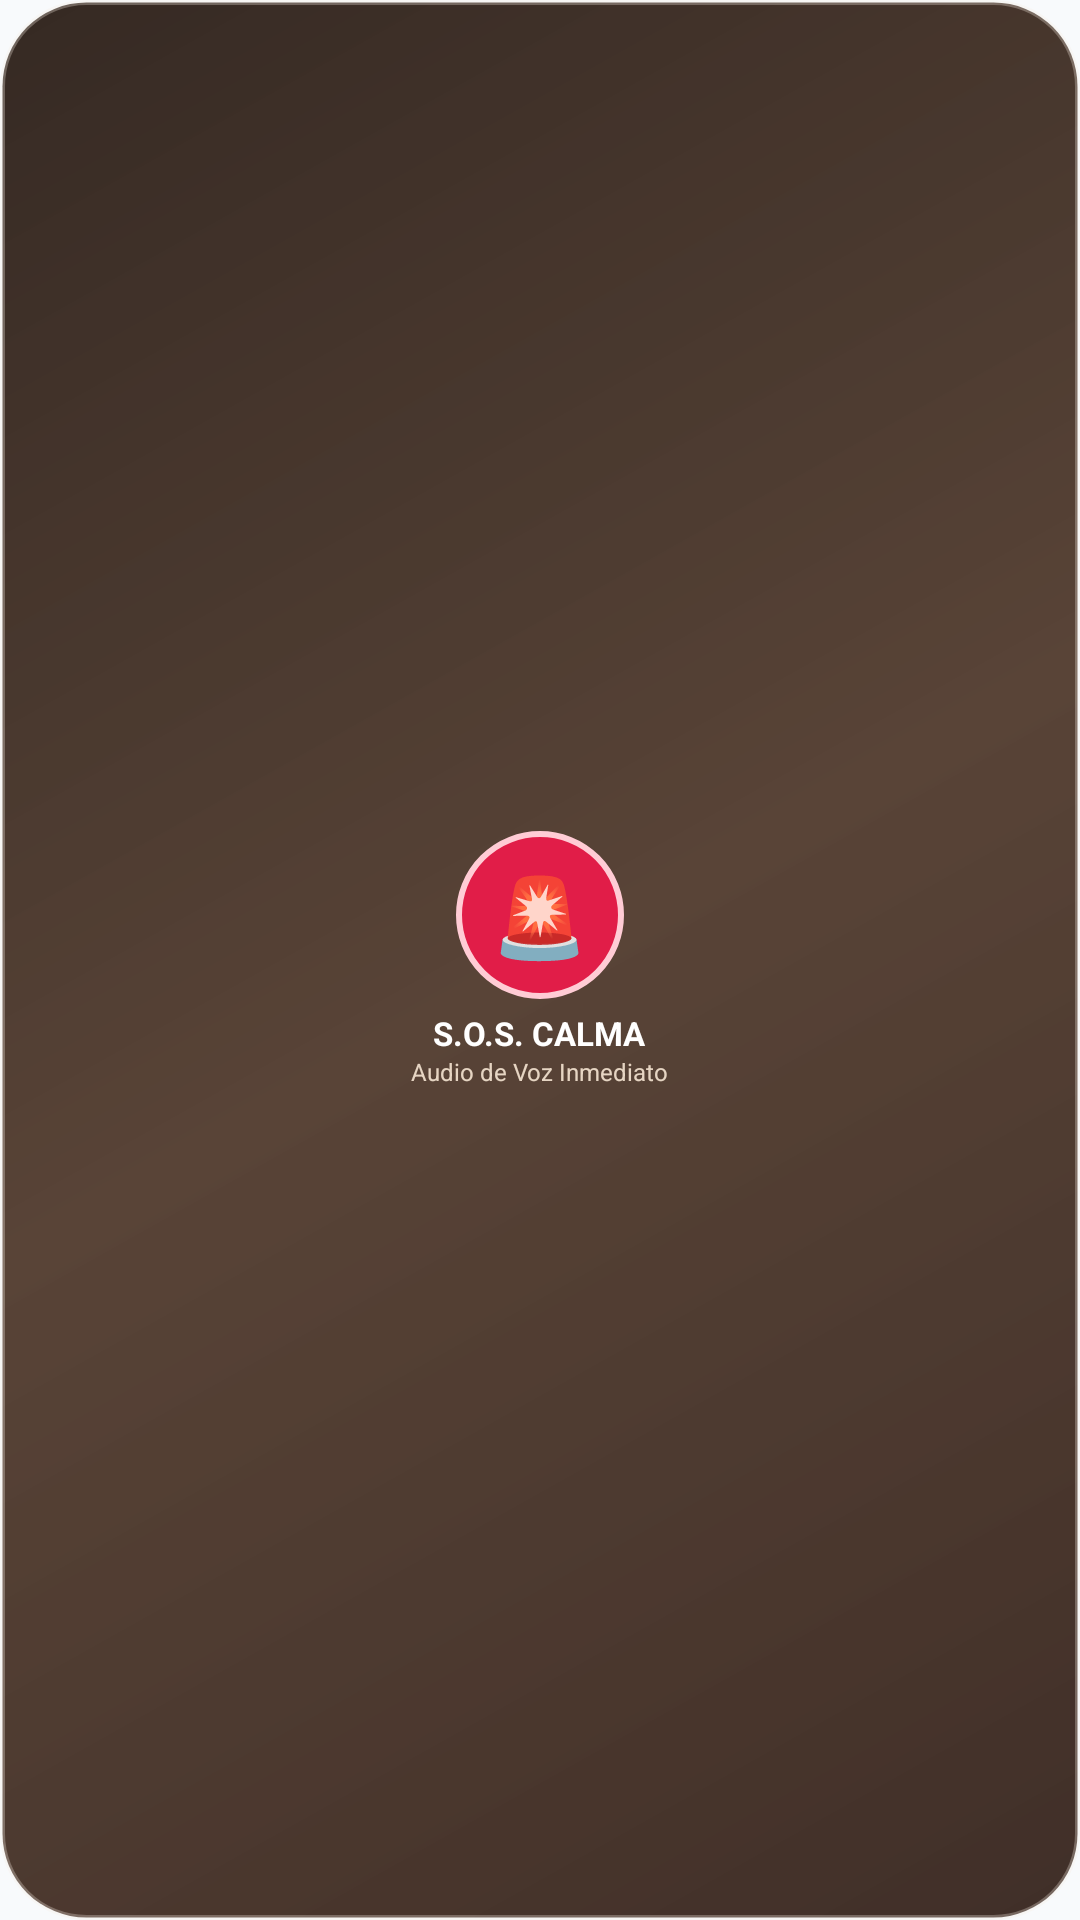

Write the Android layout XML for this screen, with the resource values it uses.
<!-- AndroidManifest.xml: application theme AppTheme -->
<!-- res/layout/panic_widget_layout.xml -->
<?xml version="1.0" encoding="utf-8"?>
<LinearLayout xmlns:android="http://schemas.android.com/apk/res/android"
    android:id="@+id/panic_widget_root"
    android:layout_width="match_parent"
    android:layout_height="match_parent"
    android:orientation="vertical"
    android:gravity="center"
    android:padding="8dp"
    android:background="@drawable/widget_bg_card">

    <FrameLayout
        android:layout_width="56dp"
        android:layout_height="56dp"
        android:background="@drawable/widget_badge_glow">

        <TextView
            android:layout_width="wrap_content"
            android:layout_height="wrap_content"
            android:layout_gravity="center"
            android:text="🚨"
            android:textSize="26sp" />
    </FrameLayout>

    <TextView
        android:layout_width="wrap_content"
        android:layout_height="wrap_content"
        android:text="S.O.S. CALMA"
        android:textColor="#FFFFFF"
        android:textSize="11sp"
        android:textStyle="bold"
        android:layout_marginTop="4dp" />

    <TextView
        android:layout_width="wrap_content"
        android:layout_height="wrap_content"
        android:text="Audio de Voz Inmediato"
        android:textColor="#E6D5C3"
        android:textSize="8sp" />

</LinearLayout>
<!-- resources referenced by this layout -->
<resources>
  <!-- drawable widget_badge_glow (drawable) -->
  <?xml version="1.0" encoding="utf-8"?>
  <shape xmlns:android="http://schemas.android.com/apk/res/android"
      android:shape="oval">
      <solid android:color="#E11D48" />
      <stroke
          android:width="2dp"
          android:color="#FFCCD5" />
  </shape>
  <!-- drawable widget_bg_card (drawable) -->
  <?xml version="1.0" encoding="utf-8"?>
  <shape xmlns:android="http://schemas.android.com/apk/res/android"
      android:shape="rectangle">
      <gradient
          android:angle="135"
          android:startColor="#E62B1810"
          android:centerColor="#D93D2314"
          android:endColor="#E61F120B"
          android:type="linear" />
      <corners android:radius="28dp" />
      <stroke
          android:width="1.5dp"
          android:color="#4DF5EBE1" />
  </shape>
  <style name="AppTheme" parent="Theme.AppCompat.DayNight.NoActionBar">
          <item name="android:textColor">@color/text_primary</item>
          <item name="android:windowBackground">@color/background_light</item>
      </style>
  <color name="text_primary">#0A0A0A</color>
  <color name="background_light">#F8FAFC</color>
</resources>
